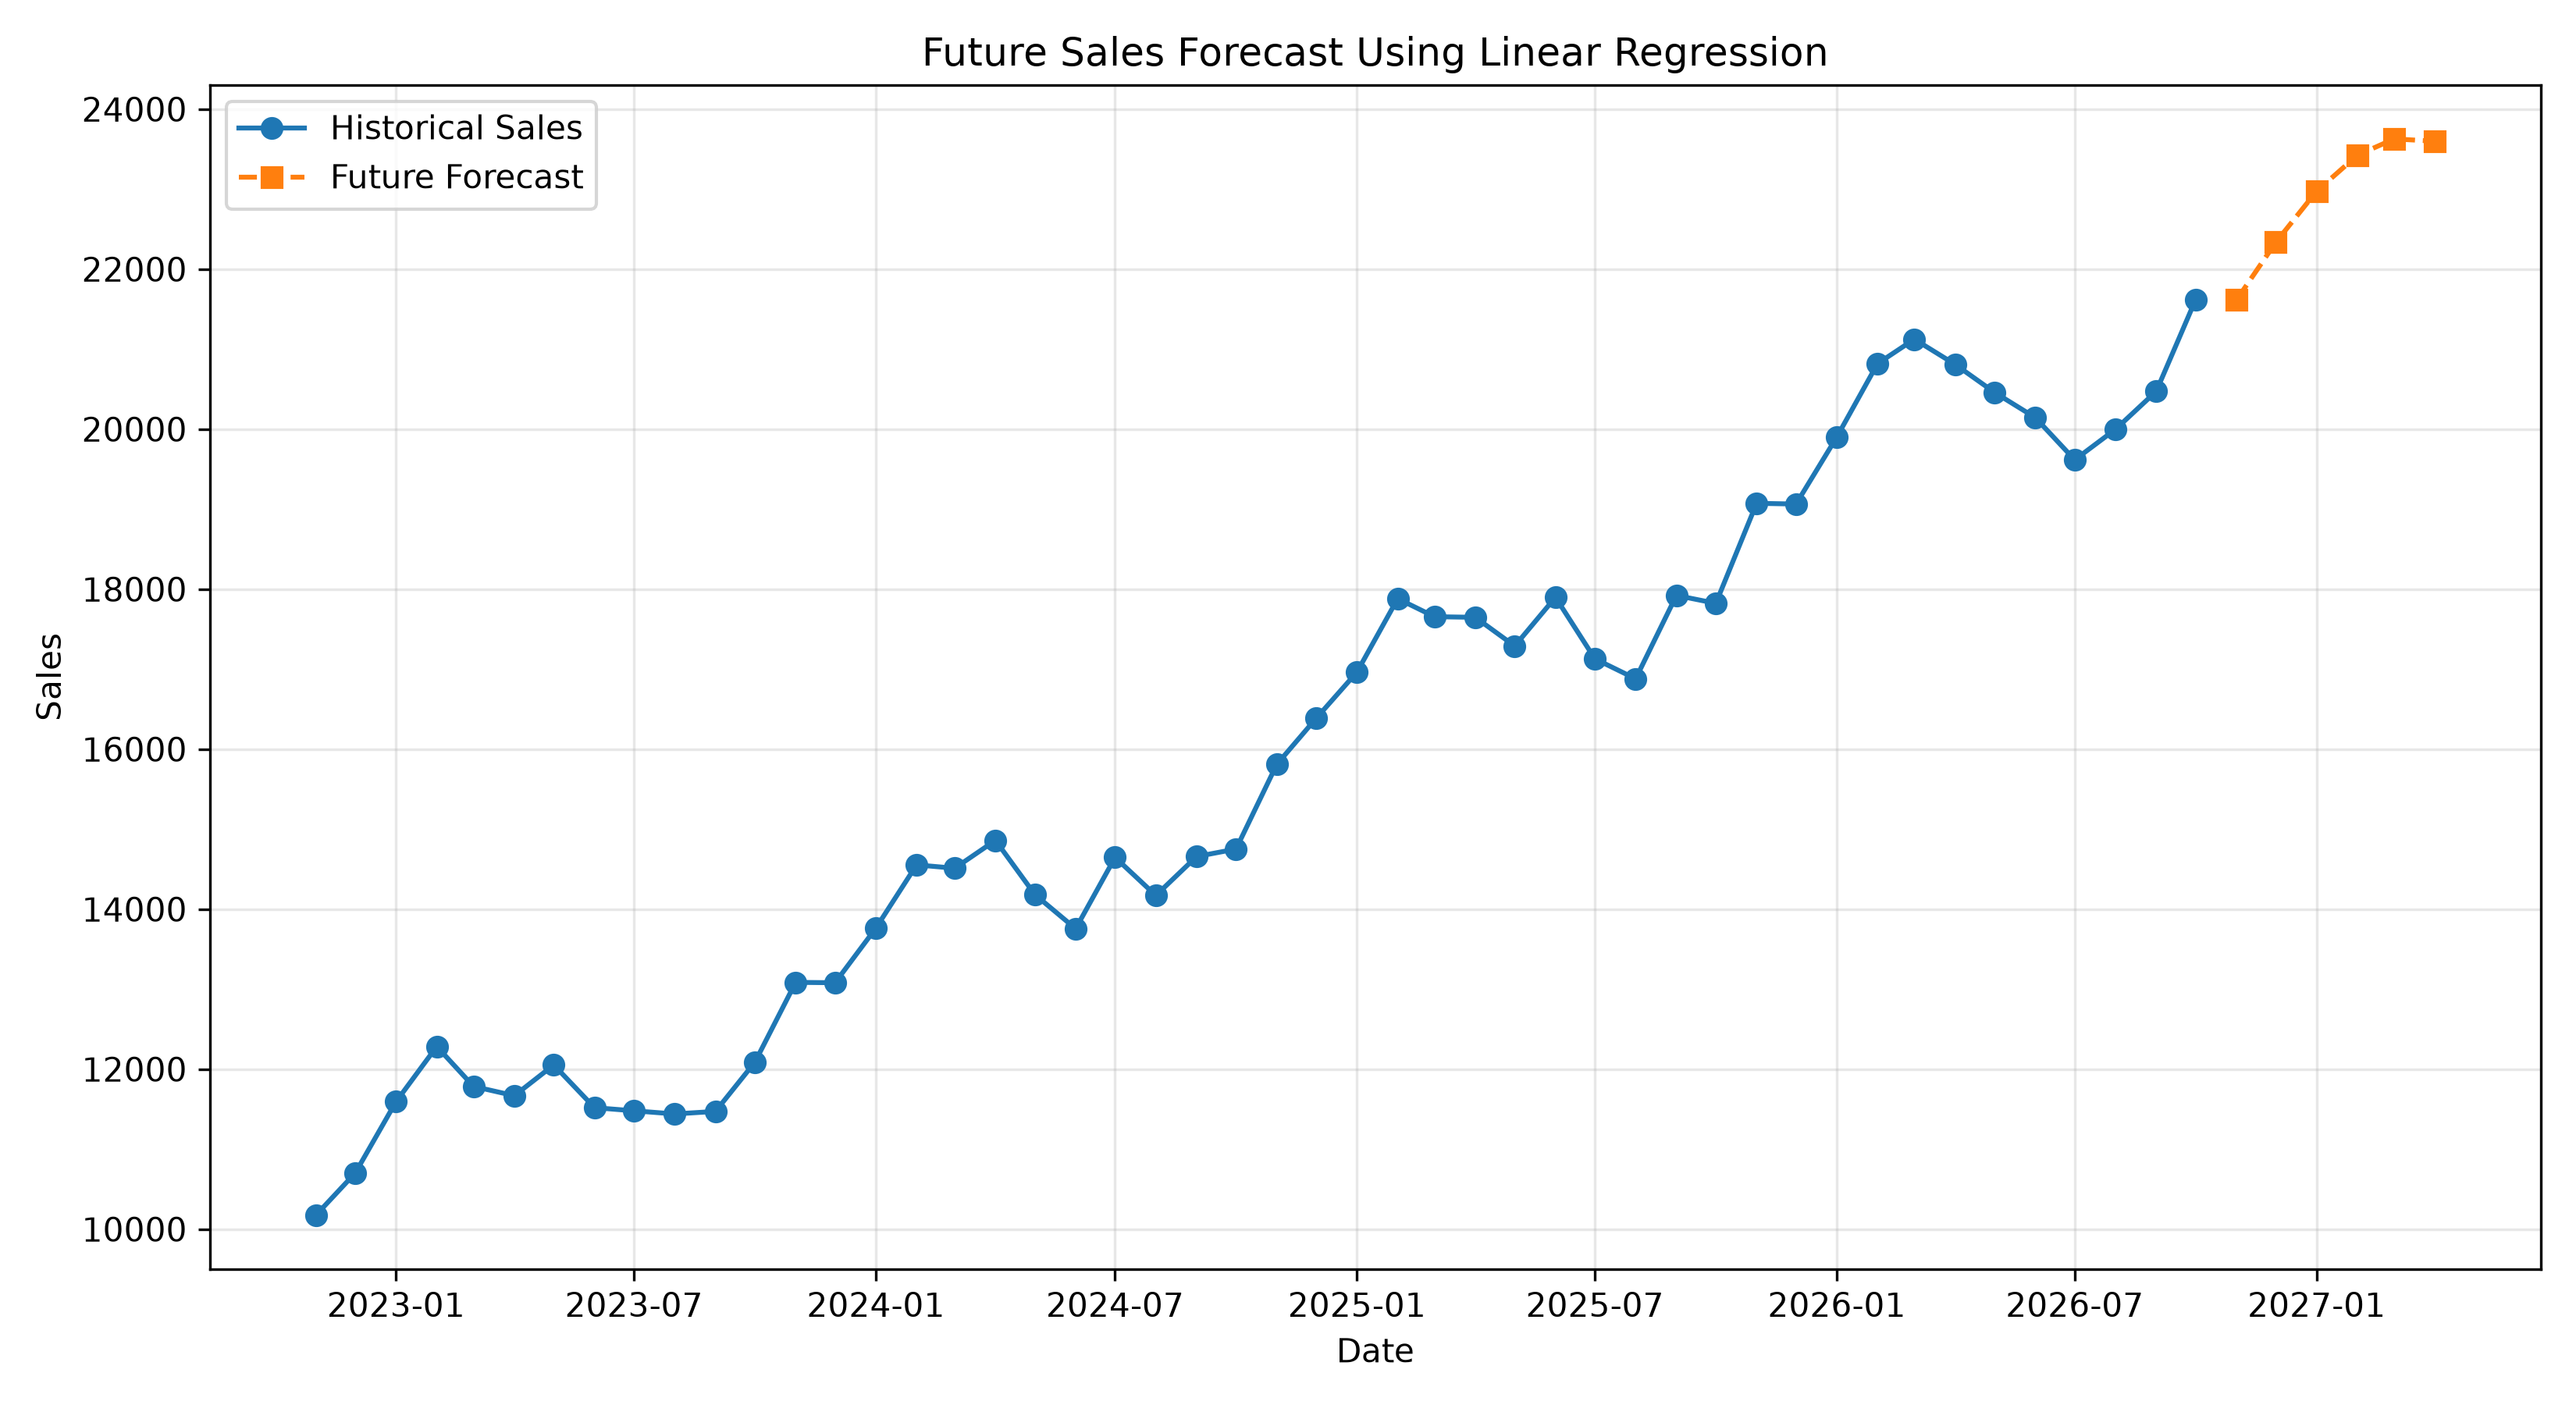

The table this chart was drawn from, first rows:
Date, Predicted_Sales
2026-11-01, 21614
2026-12-01, 22336
2027-01-01, 22975
2027-02-01, 23424
2027-03-01, 23628
2027-04-01, 23599
